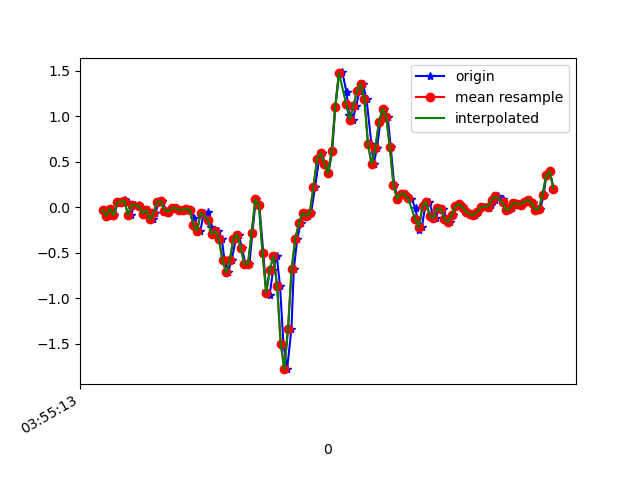

Data behind this chart, as committed beside it:
1618545313866, 1240990041911281, -0.03351682, 0.15218318, 0.05751831
1618545313893, 1240990060949153, -0.09583, -0.08483, 0.06851
1618545313907, 1240990079987025, -0.01763, 0.1595, 0.07951
1618545313925, 1240990099024897, -0.08972, -0.06895, 0.09173
1618545313942, 1240990118062769, 0.052, 0.2133, 0.06363
1618545313960, 1240990137070497, 0.05933, -0.1569, 0.1076
1618545313985, 1240990156105521, 0.08255, -0.02619, 0.05019
1618545313998, 1240990175115745, 0.05811, -0.1704, 0.09661
1618545314017, 1240990194150753, -0.08483, -0.08728, 0.01598
1618545314036, 1240990213185761, 0.02146, 0.1436, 0.02453
1618545314060, 1240990232220769, 0.02268, -0.2437, 0.00254
1618545314074, 1240990251252513, 0.004357, 0.1998, -0.03533
1618545314093, 1240990270287329, -0.07139, -0.1801, -0.00479
1618545314112, 1240990289322113, -0.03474, 0.1766, -0.05855
1618545314137, 1240990308356929, -0.1349, 0.05811, -0.003568
1618545314150, 1240990327391713, -0.07017, -0.1032, -0.04022
1618545314169, 1240990346393185, 0.05933, 0.1241, -0.04266
1618545314188, 1240990365427553, 0.06422, -0.1569, 0.001319
1618545314211, 1240990384461921, -0.0384, 0.06788, -0.04633
1618545314226, 1240990403496257, -0.05062, 0.1473, -0.02189
1618545314245, 1240990422530625, -0.01519, 0.05567, 0.001319
1618545314270, 1240990441589505, -0.009082, -0.00542, 0.01598
1618545314289, 1240990460624897, -0.0323, -0.01031, 0.01598
1618545314302, 1240990479660353, -0.03474, 0.00191, -0.002346
1618545314322, 1240990498695745, -0.01763, -0.006642, -0.00479
1618545314341, 1240990517706369, -0.02741, -0.02497, 0.001319
1618545314365, 1240990536743745, -0.1227, -0.03474, 0.006206
1618545314379, 1240990555779201, -0.2632, -0.04818, 0.02087
1618545314398, 1240990574814721, -0.262, -0.1276, 0.06485
1618545314417, 1240990593850241, -0.0665, -0.1826, 0.1809
1618545314440, 1240990612885761, -0.05673, -0.174, 0.3153
1618545314455, 1240990631921217, -0.2192, -0.1679, 0.435
1618545314474, 1240990650934081, -0.2974, -0.1398, 0.5022
1618545314495, 1240990669968833, -0.2608, -0.1594, 0.5804
1618545314516, 1240990689003585, -0.3561, -0.2473, 0.6953
1618545314531, 1240990708038401, -0.5857, -0.2718, 0.8358
1618545314550, 1240990727048385, -0.7189, -0.1496, 1.029
1618545314570, 1240990746080961, -0.5809, -0.01031, 1.263
1618545314594, 1240990765115713, -0.3463, 0.03734, 1.499
1618545314608, 1240990784150401, -0.3023, 0.01413, 1.692
1618545314627, 1240990803185089, -0.4489, 0.02268, 1.858
1618545314646, 1240990822219841, -0.6309, 0.06178, 2.027
1618545314668, 1240990841251969, -0.6224, 0.003132, 2.143
1618545314684, 1240990860286593, -0.2864, -0.08117, 2.205
1618545314703, 1240990879321217, 0.08377, -0.08483, 2.23
1618545314722, 1240990898355841, 0.0239, -0.04085, 2.248
1618545314744, 1240990917390465, -0.5014, -0.07628, 2.203
1618545314760, 1240990936406145, -0.9193, -0.1716, 2.139
1618545314779, 1240990955440321, -0.9669, -0.2913, 2.097
1618545314798, 1240990974474433, -0.6896, -0.3597, 2.109
1618545314818, 1240990993508673, -0.5344, -0.4477, 2.093
1618545314836, 1240991012542785, -0.8667, -0.6175, 1.946
1618545314855, 1240991031577025, -1.502, -0.8057, 1.761
1618545314875, 1240991050600001, -1.782, -0.8765, 1.643
1618545314899, 1240991069633985, -1.34, -0.7287, 1.565
1618545314912, 1240991088643137, -0.6786, -0.5772, 1.445
1618545314931, 1240991107677121, -0.3487, -0.4465, 1.239
1618545314950, 1240991126711105, -0.1801, -0.2889, 1.034
1618545314975, 1240991145741889, -0.06773, -0.08117, 0.9091
1618545314988, 1240991164775745, -0.09827, 0.08987, 0.826
1618545315007, 1240991183809601, -0.06406, 0.2426, 0.6843
... 70 more rows
